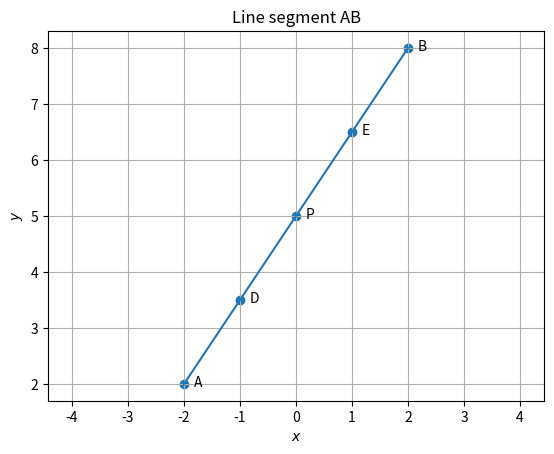

Here is the Python script that generated this plot:
import numpy as np
import matplotlib.pyplot as plt
from numpy import linalg as LA
import math
from fractions import Fraction

 
#Two aray vectors are given  
A = np.array(([-2,2]))
B = np.array(([2,8]))
m= 1
n=1
 
def find_n(point1,point2):
    P=np.array(point1)
    Q=np.array(point2)
#Formula for calculating the equidistance on x-axis  
    proj =  np.array((m*B+n*A)/(m+n))
    return proj
#Two aray vectors are given
point1 = np.array(([-2,2]))
point2 = np.array(([2,8]))

k1=find_n(point1,point2)
print ('Line AB is divided in the ratio 1:1:', k1)
 
def find_k(point3,point4):
    P=np.array(point3)
    Q=np.array(point4)
#Formula for calculating the equidistance on x-axis  
    proj =  np.array((m*k1+n*A)/(m+n))
    return proj
point3 = np.array(([-2,2]))
point4 = np.array(([0,5]))

k2=find_k(point3,point4)
print ('Line AP is divided in the ratio 1:1:', k2)

def find_g(point5,point6):
    P=np.array(point5)
    Q=np.array(point6)
#Formula for calculating the equidistance on x-axis  
    proj =  np.array((m*k1+n*B)/(m+n))
    return proj
point5 = np.array(([2,8]))
point6 = np.array(([0,5]))

k3=find_g(point5,point6)
print ('Line BP is divided in the ratio 1:1:', k3)
 
def line_gen(P,Q):
   len =10
   dim = P.shape[0]
   x_PQ = np.zeros((dim,len))
   lam_1 = np.linspace(0,1,len)
   for i in range(len):
     temp1 = P + lam_1[i]*(Q-P)
     x_PQ[:,i]= temp1.T
   return x_PQ
 
   
x_AB = line_gen(A,B)

 
 
 
 
#Plotting all lines
plt.plot(x_AB[0,:],x_AB[1,:])
 
 
 
 
#Labeling the coordinates
tri_coords = np.vstack((A,B,k1,k2,k3)).T
plt.scatter(tri_coords[0,:], tri_coords[1,:])
vert_labels = ['A','B','P','D','E']
for i, txt in enumerate(vert_labels):
    plt.annotate(txt, # this is the text
                 (tri_coords[0,i], tri_coords[1,i]), # this is the point to label
                 textcoords="offset points", # how to position the text
                 xytext=(10,-2), # distance from text to points (x,y)
                 ha='center') # horizontal alignment can be left, right or center
 
plt.xlabel('$x$')
plt.ylabel('$y$')
#plt.legend(loc='best')
plt.grid() # minor
plt.axis('equal')
plt.title('Line segment AB',size=12)

#if using termux

#else
plt.show()

	
